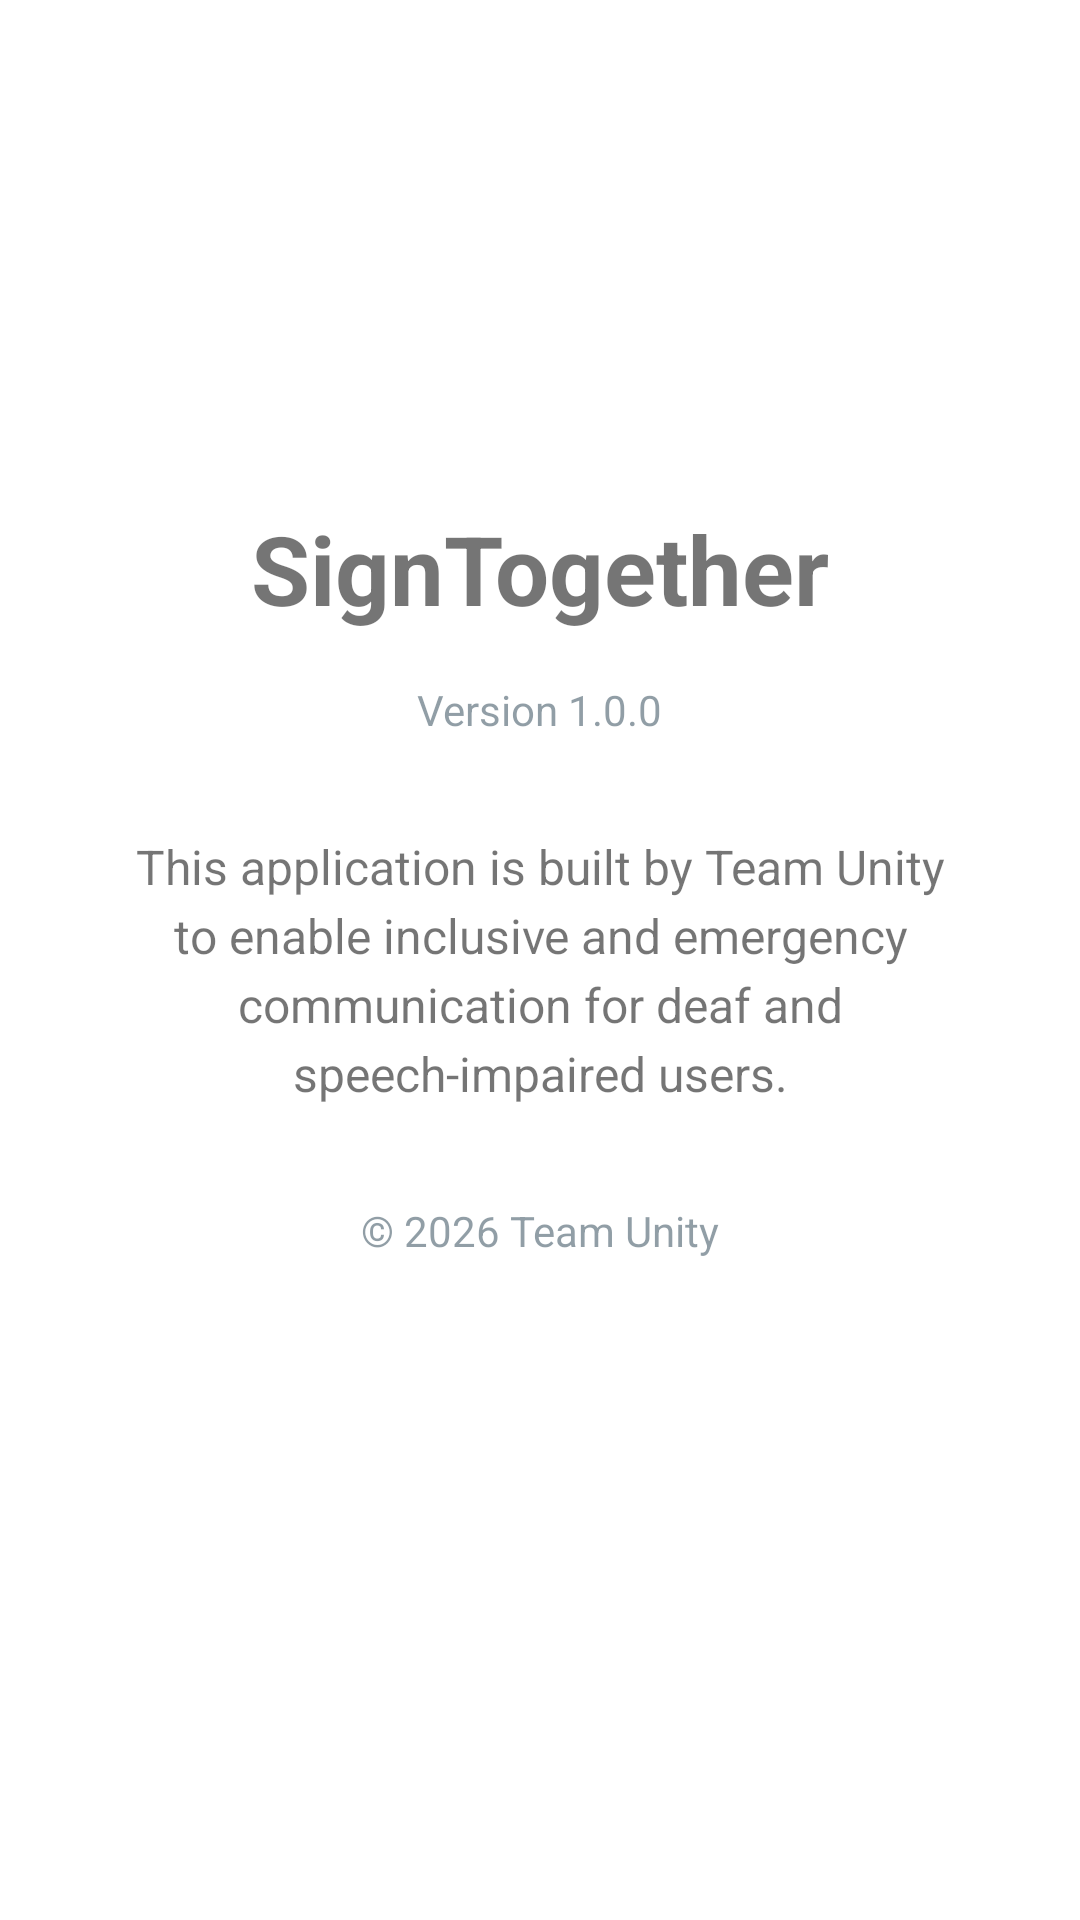

Produce the Android XML layout that renders to this screen, including the resource entries it uses.
<!-- AndroidManifest.xml: application theme Theme.SignTogether -->
<!-- res/layout/activity_about.xml -->
<?xml version="1.0" encoding="utf-8"?>
<LinearLayout xmlns:android="http://schemas.android.com/apk/res/android"
    android:layout_width="match_parent"
    android:layout_height="match_parent"
    android:orientation="vertical"
    android:padding="24dp"
    android:gravity="center_horizontal">

    <ImageView
        android:layout_width="120dp"
        android:layout_height="120dp"
        android:src="@mipmap/ic_launcher_round"
        android:layout_marginBottom="24dp"/>

    <TextView
        android:layout_width="wrap_content"
        android:layout_height="wrap_content"
        android:text="SignTogether"
        android:textSize="32sp"
        android:textStyle="bold"
        android:layout_marginBottom="16dp"/>

    <TextView
        android:layout_width="wrap_content"
        android:layout_height="wrap_content"
        android:text="Version 1.0.0"
        android:textColor="@color/text_hint"
        android:layout_marginBottom="32dp"/>

    <TextView
        android:layout_width="match_parent"
        android:layout_height="wrap_content"
        android:text="This application is built by Team Unity to enable inclusive and emergency communication for deaf and speech-impaired users."
        android:textSize="16sp"
        android:gravity="center"
        android:lineSpacingExtra="4dp"
        android:layout_marginBottom="32dp"/>

    <TextView
        android:layout_width="wrap_content"
        android:layout_height="wrap_content"
        android:text="© 2026 Team Unity"
        android:textColor="@color/text_hint"/>

</LinearLayout>
<!-- resources referenced by this layout -->
<resources>
  <color name="text_hint">#80233D4D</color>
  <style name="Theme.SignTogether" parent="Theme.MaterialComponents.DayNight.NoActionBar">
          
          <item name="colorPrimary">@color/primary</item>
          <item name="colorPrimaryVariant">@color/secondary</item>
          <item name="colorOnPrimary">@color/white</item>
          
          <item name="colorSecondary">@color/secondary</item>
          <item name="colorSecondaryVariant">@color/accent</item>
          <item name="colorOnSecondary">@color/white</item>
          
          <item name="android:statusBarColor">?attr/colorPrimaryVariant</item>
          
      </style>
  <color name="primary">#91C6BC</color>
  <color name="secondary">#215E61</color>
  <color name="white">#FFFFFF</color>
  <color name="accent">#233D4D</color>
</resources>
